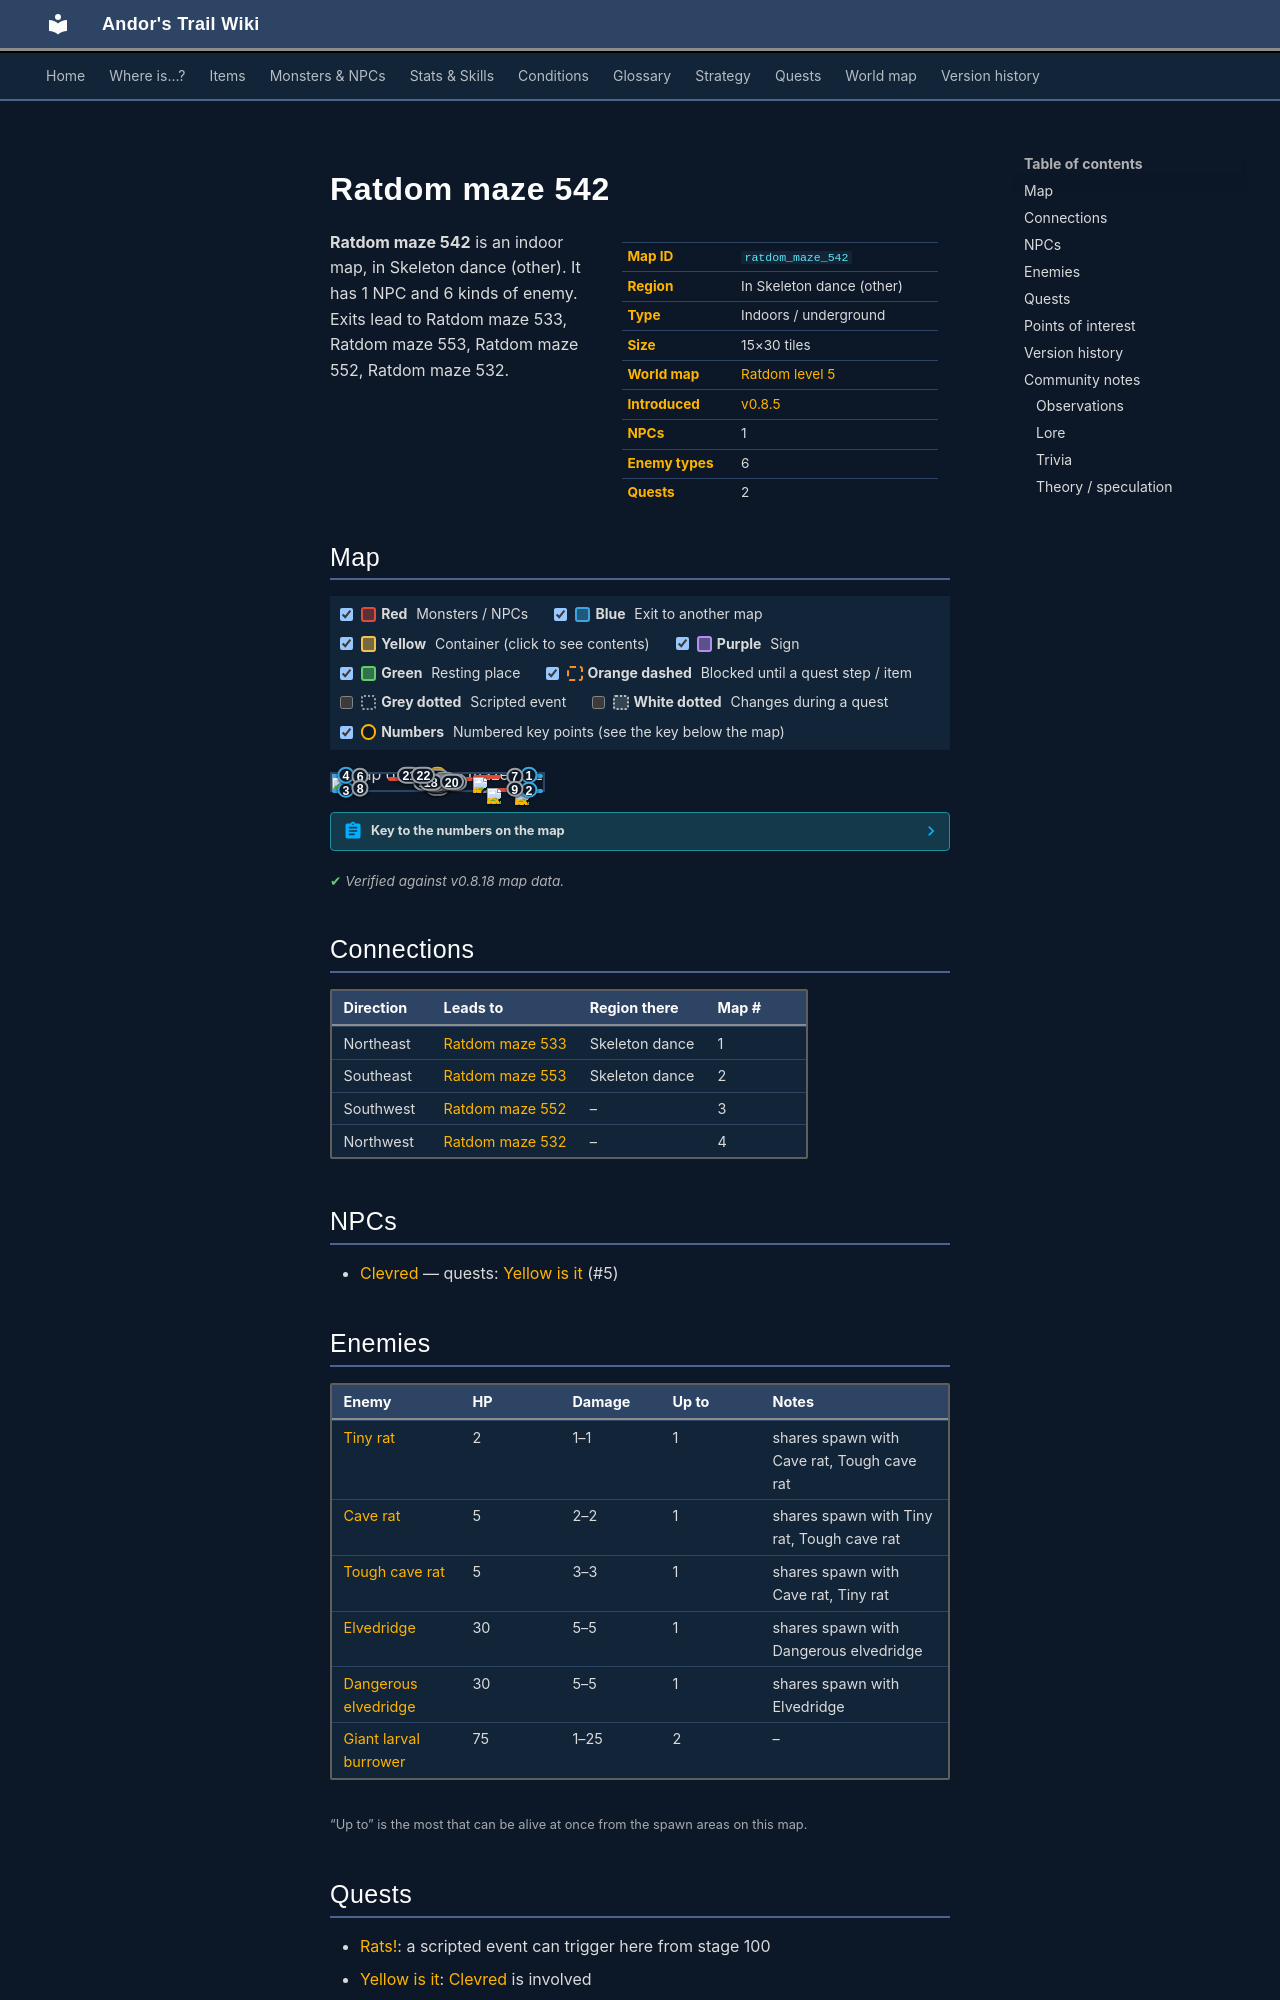

repository: asdfghjkl628/Andor-s-Trail-Wikiiii · page: maps/ratdom_maze_542/index.html · generator: mkdocs

---
description: "Ratdom maze 542 is an indoor location in Andor's Trail, in Skeleton dance (other). NPCs: Clevred. Enemies: Tiny rat, Cave rat, Tough cave rat, Elvedridge, Dangerous elvedridge. Exits to Ratdom maze 533, Ratdom maze 553, Ratdom maze 552, Ratdom maze 532."
---

# Ratdom maze 542

<div class="infobox" markdown>

| | |
|---|---|
| **Map ID** | `ratdom_maze_542` |
| **Region** | In Skeleton dance (other) |
| **Type** | Indoors / underground |
| **Size** | 15×30 tiles |
| **World map** | [Ratdom level 5](index.md) |
| **Introduced** | [v0.8.5](../versions/0.8.5.md) |
| **NPCs** | 1 |
| **Enemy types** | 6 |
| **Quests** | 2 |

</div>

**Ratdom maze 542** is an indoor map, in Skeleton dance (other). It has 1 NPC and 6 kinds of enemy. Exits lead to Ratdom maze 533, Ratdom maze 553, Ratdom maze 552, Ratdom maze 532.
